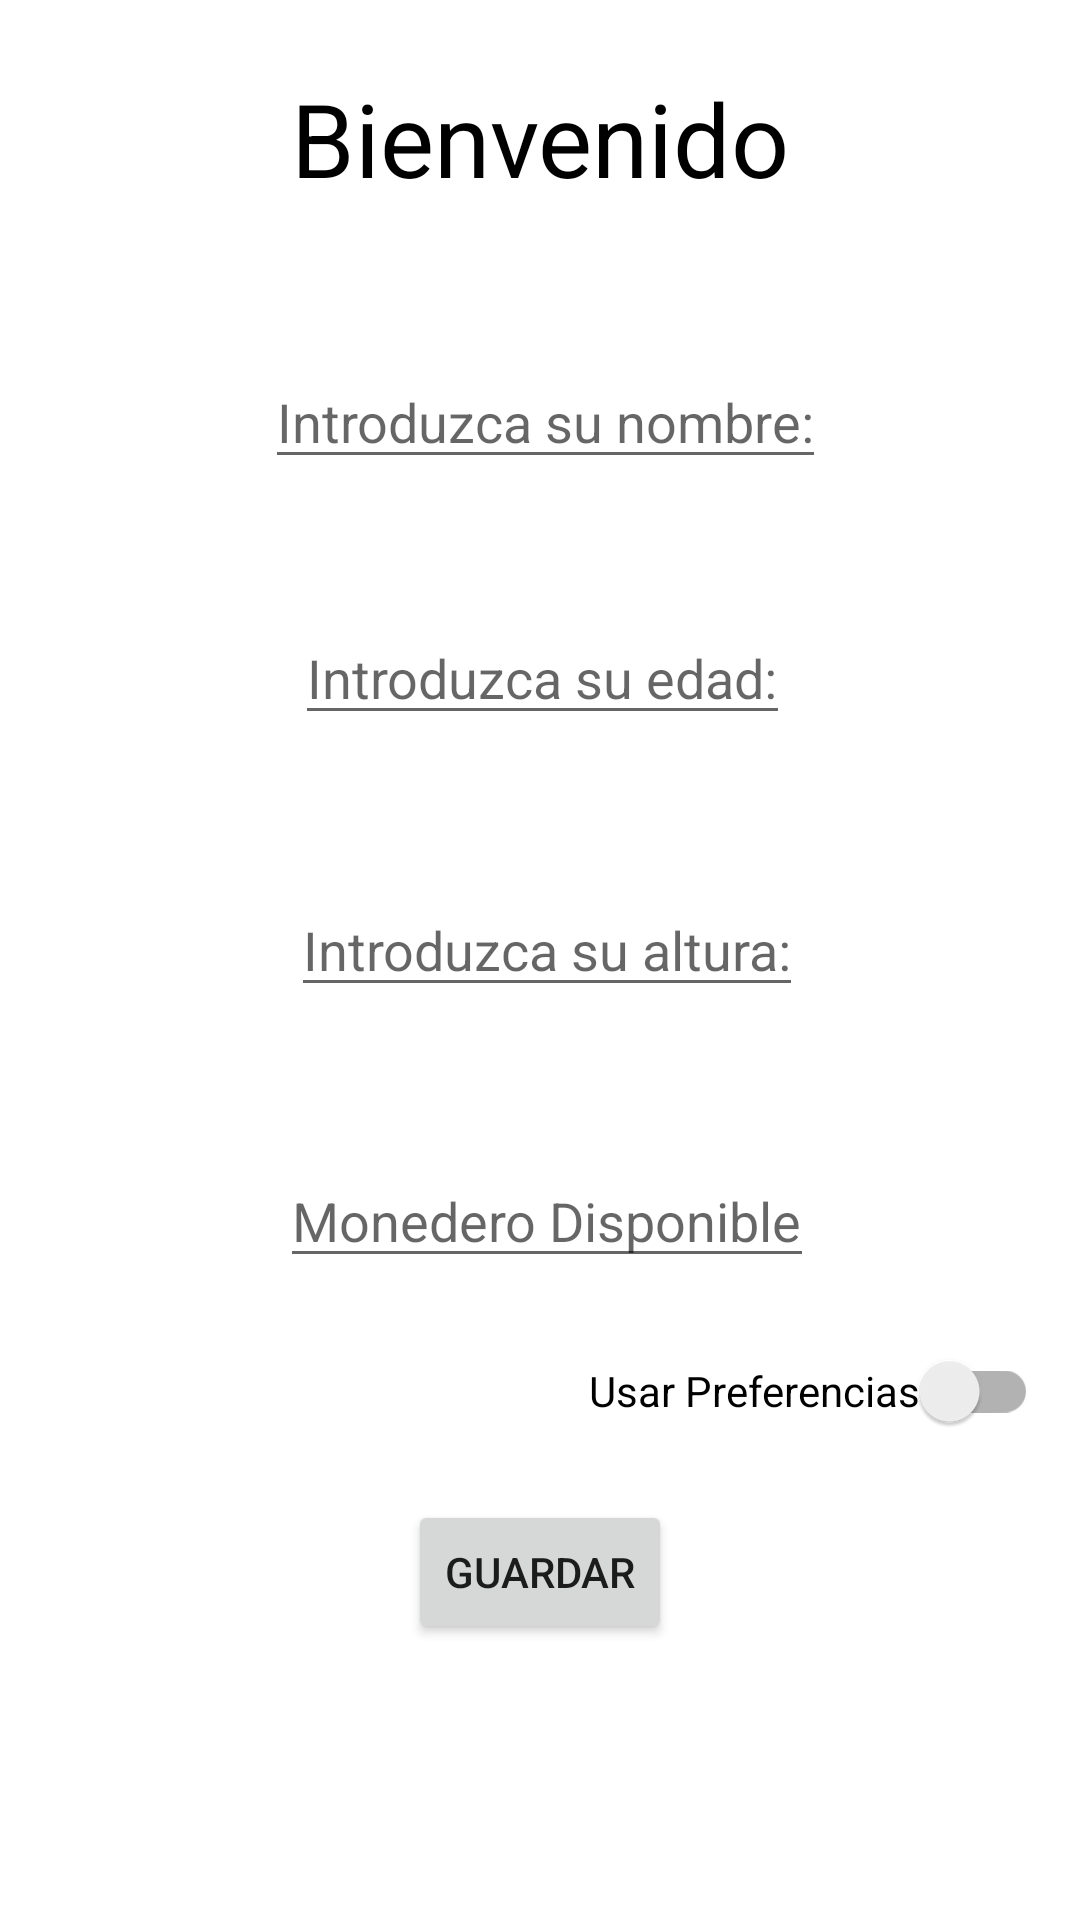

Reconstruct the res/layout file that produces this screen, plus the resources it refers to.
<!-- AndroidManifest.xml: application theme Theme.Actividad6Marzo -->
<!-- res/layout/activity_main.xml -->
<?xml version="1.0" encoding="utf-8"?>
<androidx.constraintlayout.widget.ConstraintLayout xmlns:android="http://schemas.android.com/apk/res/android"
    xmlns:app="http://schemas.android.com/apk/res-auto"
    xmlns:tools="http://schemas.android.com/tools"
    android:layout_width="match_parent"
    android:layout_height="match_parent"
    tools:context=".MainActivity">

    <TextView
        android:id="@+id/textSize"
        android:layout_width="wrap_content"
        android:layout_height="wrap_content"
        android:text="@string/bienvenido"
        android:textColor="@color/black"
        android:textSize="34sp"
        app:layout_constraintBottom_toBottomOf="parent"
        app:layout_constraintEnd_toEndOf="parent"
        app:layout_constraintStart_toStartOf="parent"
        app:layout_constraintTop_toTopOf="parent"
        app:layout_constraintVertical_bias="0.039" />

    <EditText
        android:id="@+id/etNombre"
        android:layout_width="wrap_content"
        android:layout_height="wrap_content"
        android:autofillHints=""
        android:hint="@string/introduzca_su_nombre"
        app:layout_constraintBottom_toBottomOf="parent"
        app:layout_constraintEnd_toEndOf="parent"
        app:layout_constraintHorizontal_bias="0.51"
        app:layout_constraintStart_toStartOf="parent"
        app:layout_constraintTop_toBottomOf="@+id/textSize"
        app:layout_constraintVertical_bias="0.094" />

    <EditText
        android:id="@+id/etEdad"
        android:layout_width="wrap_content"
        android:layout_height="wrap_content"
        android:autofillHints=""
        android:hint="@string/introduzca_su_edad"
        app:layout_constraintBottom_toBottomOf="parent"
        app:layout_constraintEnd_toEndOf="parent"
        app:layout_constraintHorizontal_bias="0.504"
        app:layout_constraintStart_toStartOf="parent"
        app:layout_constraintTop_toBottomOf="@+id/textSize"
        app:layout_constraintVertical_bias="0.255" />

    <EditText
        android:id="@+id/etMonedero"
        android:layout_width="wrap_content"
        android:layout_height="wrap_content"
        android:autofillHints=""
        android:hint="@string/monedero_disponible"
        app:layout_constraintBottom_toBottomOf="parent"
        app:layout_constraintEnd_toEndOf="parent"
        app:layout_constraintHorizontal_bias="0.512"
        app:layout_constraintStart_toStartOf="parent"
        app:layout_constraintTop_toBottomOf="@+id/textSize"
        app:layout_constraintVertical_bias="0.596" />

    <EditText
        android:id="@+id/etAltura2"
        android:layout_width="wrap_content"
        android:layout_height="wrap_content"
        android:autofillHints=""
        android:hint="@string/introduzca_su_altura"
        app:layout_constraintBottom_toBottomOf="parent"
        app:layout_constraintEnd_toEndOf="parent"
        app:layout_constraintHorizontal_bias="0.512"
        app:layout_constraintStart_toStartOf="parent"
        app:layout_constraintTop_toBottomOf="@+id/textSize"
        app:layout_constraintVertical_bias="0.426" />

    <Button
        android:id="@+id/button"
        android:layout_width="wrap_content"
        android:layout_height="wrap_content"
        android:layout_marginBottom="92dp"
        android:text="@string/guardar"
        app:layout_constraintBottom_toBottomOf="parent"
        app:layout_constraintEnd_toEndOf="parent"
        app:layout_constraintStart_toStartOf="parent"
        app:layout_constraintTop_toBottomOf="@+id/etMonedero"
        app:layout_constraintVertical_bias="1.0" />

    <androidx.appcompat.widget.SwitchCompat
        android:id="@+id/switchPreferencias"
        android:layout_width="wrap_content"
        android:layout_height="wrap_content"
        android:layout_marginBottom="8dp"
        android:text="@string/usar_preferencias"
        app:layout_constraintBottom_toTopOf="@+id/button"
        app:layout_constraintEnd_toEndOf="parent"
        app:layout_constraintHorizontal_bias="0.934"
        app:layout_constraintStart_toStartOf="parent"
        app:layout_constraintTop_toBottomOf="@+id/etMonedero"
        app:layout_constraintVertical_bias="0.75" />

</androidx.constraintlayout.widget.ConstraintLayout>
<!-- resources referenced by this layout -->
<resources>
  <string name="bienvenido">Bienvenido</string>
  <string name="guardar">Guardar</string>
  <string name="introduzca_su_altura">Introduzca su altura:</string>
  <string name="introduzca_su_edad">Introduzca su edad:</string>
  <string name="introduzca_su_nombre">Introduzca su nombre:</string>
  <string name="monedero_disponible">Monedero Disponible</string>
  <string name="usar_preferencias">Usar Preferencias</string>
  <style name="Theme.Actividad6Marzo" parent="Theme.MaterialComponents.DayNight.DarkActionBar">
          
          <item name="colorPrimary">@color/purple_500</item>
          <item name="colorPrimaryVariant">@color/purple_700</item>
          <item name="colorOnPrimary">@color/white</item>
          
          <item name="colorSecondary">@color/teal_200</item>
          <item name="colorSecondaryVariant">@color/teal_700</item>
          <item name="colorOnSecondary">@color/black</item>
          
          <item name="android:statusBarColor">?attr/colorPrimaryVariant</item>
          
      </style>
  <!-- not gathered from this repository: default colours our renderer supplied (Android Studio template values) -->
  <color name="purple_500">#FF6200EE</color>
  <color name="purple_700">#FF3700B3</color>
  <color name="teal_200">#FF03DAC5</color>
  <color name="teal_700">#FF018786</color>
  <color name="black">#FF000000</color>
  <color name="white">#FFFFFFFF</color>
</resources>
